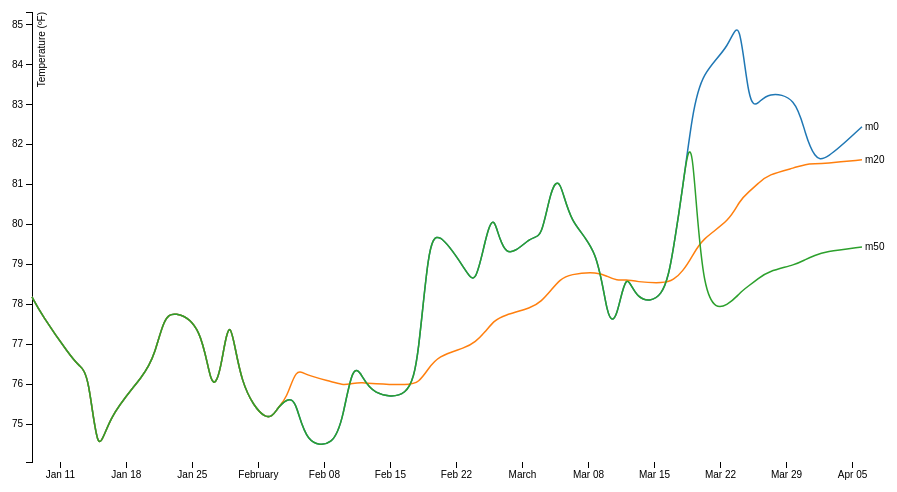
D3 v3 page, settled after 360 driven frames (6 s of simulated time); the page loaded 1 data file(s).



var margin = {top: 20, right: 80, bottom: 30, left: 50},
    width = 960 - margin.left - margin.right,
    height = 500 - margin.top - margin.bottom;

var parseDate = d3.time.format("%Y%m%d").parse;

var x = d3.time.scale()
    .range([0, width]);

var y = d3.scale.linear()
    .range([height, 0]);

var color = d3.scale.category10();

var xAxis = d3.svg.axis()
    .scale(x)
    .orient("bottom");

var yAxis = d3.svg.axis()
    .scale(y)
    .orient("left");

var line = d3.svg.line()
    .interpolate("basis")
    .x(function(d) { return x(d.date); })
    .y(function(d) { return y(d.temperature); });

var svg = d3.select("body").append("svg")
    .attr("width", width + margin.left + margin.right)
    .attr("height", height + margin.top + margin.bottom)
    .append("g")
    .attr("transform", "translate(" + margin.left + "," + margin.top + ")");

d3.tsv("exponentialMovingAverage.tsv", function(error, data) {
  color.domain(d3.keys(data[0]).filter(function(key) { return key !== "date"; }));

  data.forEach(function(d) {
    d.date = parseDate(d.date);
  });

  var cities = color.domain().map(function(name) {
    return {
      name: name,
      values: data.map(function(d) {
        return {date: d.date, temperature: +d[name]};
      })
    };
  });

  x.domain(d3.extent(data, function(d) { return d.date; }));

  y.domain([
    d3.min(cities, function(c) { return d3.min(c.values, function(v) { return v.temperature; }); }),
    d3.max(cities, function(c) { return d3.max(c.values, function(v) { return v.temperature; }); })
  ]);

  svg.append("g")
      .attr("class", "x axis")
      .attr("transform", "translate(0," + height + ")")
      .call(xAxis);

  svg.append("g")
      .attr("class", "y axis")
      .call(yAxis)
      .append("text")
      .attr("transform", "rotate(-90)")
      .attr("y", 6)
      .attr("dy", ".71em")
      .style("text-anchor", "end")
      .text("Temperature (ºF)");

  var city = svg.selectAll(".city")
      .data(cities)
      .enter().append("g")
      .attr("class", "city");

  city.append("path")
      .attr("class", "line")
      .attr("d", function(d) { return line(d.values); })
      .style("stroke", function(d) { return color(d.name); });

  city.append("text")
      .datum(function(d) { return {name: d.name, value: d.values[d.values.length - 1]}; })
      .attr("transform", function(d) { return "translate(" + x(d.value.date) + "," + y(d.value.temperature) + ")"; })
      .attr("x", 3)
      .attr("dy", ".35em")
      .text(function(d) { return d.name; });
});



### data: exponentialMovingAverage.tsv
date	m0	m20	m50
20150108	78.18	78.18	78.18
20150109	77.74	77.74	77.74
20150112	76.72	76.72	76.72
20150113	76.45	76.45	76.45
20150114	76.28	76.28	76.28
20150115	74.05	74.05	74.05
20150116	75.18	75.18	75.18
20150120	76.24	76.24	76.24
20150121	76.74	76.74	76.74
20150122	77.65	77.65	77.65
20150123	77.83	77.83	77.83
20150126	77.5	77.5	77.5
20150127	75.78	75.78	75.78
20150128	76.24	76.24	76.24
20150129	78	78	78
20150130	75.91	75.91	75.91
20150202	74.99	74.99	74.99
20150203	75.4	75.4	75.4
20150204	75.63	75.63	75.63
20150205	75.62	76.41	75.62
20150206	74.47	76.22	74.47
20150209	74.44	76.05	74.44
20150210	75.19	75.97	75.19
20150211	76.51	76.02	76.51
20150212	76.23	76.04	76.23
20150213	75.74	76.01	75.74
20150217	75.6	75.97	75.6
20150218	76.71	76.04	76.71
20150219	79.42	76.37	79.42
20150220	79.9	76.7	79.9
20150223	78.84	76.91	78.84
20150224	78.45	77.05	78.45
20150225	79.56	77.29	79.56
20150226	80.41	77.59	80.41
20150227	78.97	77.72	78.97
20150302	79.75	77.91	79.75
20150303	79.6	78.07	79.6
20150304	80.9	78.34	80.9
20150305	81.21	78.62	81.21
20150306	80	78.75	80
20150309	79.44	78.81	79.44
20150310	77.55	78.69	77.55
20150311	77.57	78.59	77.57
20150312	78.93	78.62	78.93
20150313	78.05	78.56	78.05
20150316	78.07	78.52	78.07
20150317	79.36	78.6	79.36
20150318	80.91	78.82	80.91
20150319	82.75	79.19	82.75
20150320	83.8	79.63	77.73
20150323	84.43	80.09	77.99
20150324	85.31	80.59	78.28
20150325	82.92	80.81	78.46
20150326	83.01	81.02	78.64
20150327	83.3	81.24	78.82
20150330	83.2	81.42	78.99
20150331	82.22	81.5	79.12
20150401	81.66	81.51	79.22
20150402	81.56	81.52	79.31
20150406	82.44	81.61	79.43